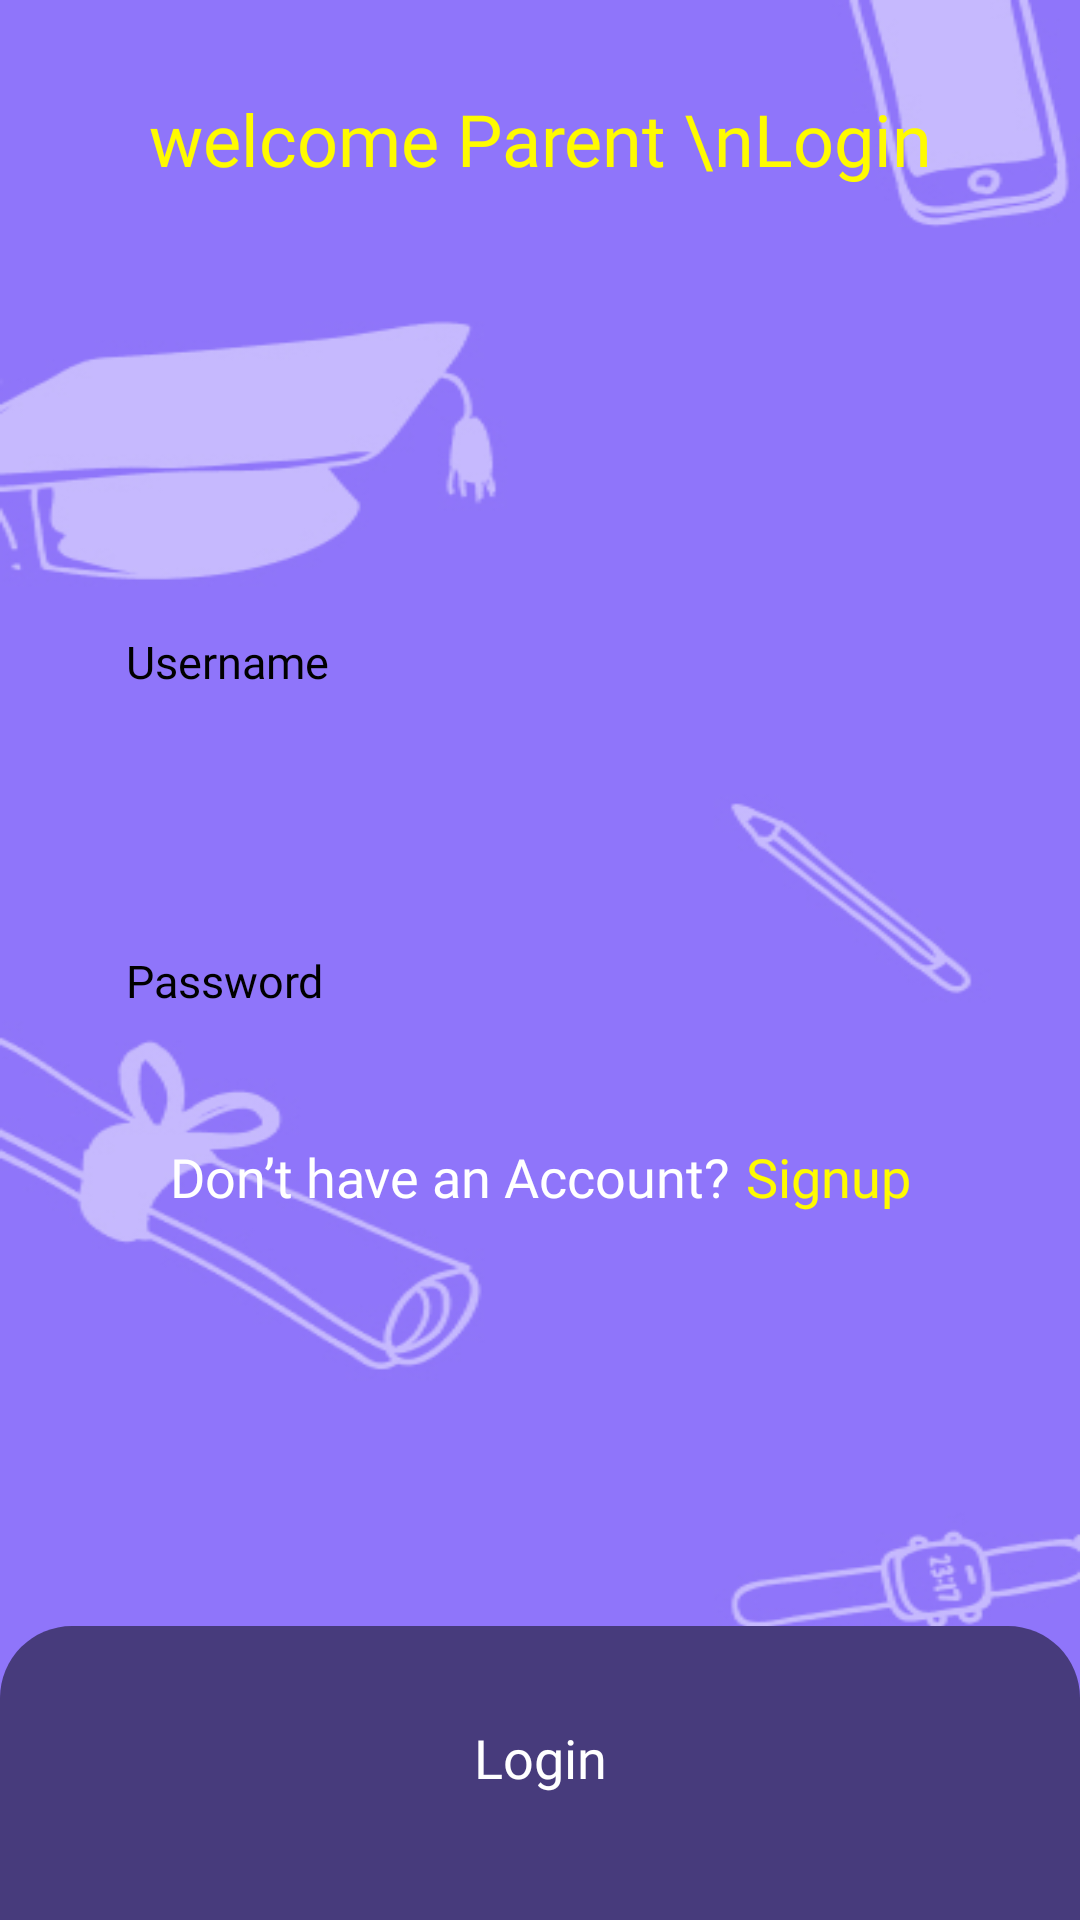

Produce the Android XML layout that renders to this screen, including the resource entries it uses.
<!-- AndroidManifest.xml: application theme Theme.SwarGuru -->
<!-- res/layout/activity_login.xml -->
<?xml version="1.0" encoding="utf-8"?>
<androidx.constraintlayout.widget.ConstraintLayout xmlns:android="http://schemas.android.com/apk/res/android"
    xmlns:app="http://schemas.android.com/apk/res-auto"
    xmlns:tools="http://schemas.android.com/tools"
    android:id="@+id/main"
    android:layout_width="match_parent"
    android:layout_height="match_parent"
    android:background="@drawable/background"
    tools:context=".LoginActivity">

    <TextView
        android:id="@+id/textView"
        android:layout_width="match_parent"
        android:layout_height="wrap_content"
        android:layout_marginTop="30dp"
        android:fontFamily="@font/inter_bold"
        android:text="welcome Parent \nLogin"
        android:textAlignment="center"
        android:textColor="@color/yellow"
        android:textSize="24sp"
        app:layout_constraintEnd_toEndOf="parent"
        app:layout_constraintStart_toStartOf="parent"
        app:layout_constraintTop_toTopOf="parent" />

    <EditText
        android:id="@+id/username"
        android:layout_width="match_parent"
        android:layout_height="wrap_content"
        android:layout_marginHorizontal="24dp"
        android:layout_marginTop="130dp"
        android:background="@drawable/curved_bg_10dp"
        android:fontFamily="@font/inter_bold"
        android:hint="Username"
        android:inputType="text"
        android:padding="18dp"
        android:textColor="@color/black"
        android:textColorHint="@color/black"
        android:textSize="15dp"
        app:layout_constraintEnd_toEndOf="parent"
        app:layout_constraintStart_toStartOf="parent"
        app:layout_constraintTop_toBottomOf="@+id/textView" />

    <EditText
        android:id="@+id/Password"
        android:layout_width="match_parent"
        android:layout_height="wrap_content"
        android:layout_marginHorizontal="24dp"
        android:layout_marginTop="50dp"
        android:background="@drawable/curved_bg_10dp"
        android:fontFamily="@font/inter_bold"
        android:hint="Password"
        android:inputType="textPassword"
        android:padding="18dp"
        android:textColor="@color/black"
        android:textColorHint="@color/black"
        android:textSize="15dp"
        app:layout_constraintTop_toBottomOf="@+id/username" />

    <TextView
        android:id="@+id/textView3"
        android:layout_width="wrap_content"
        android:layout_height="wrap_content"
        android:layout_marginTop="25dp"
        android:fontFamily="@font/inter_bold"
        android:text="Don’t have an Account?"
        android:textAlignment="center"
        android:textColor="@color/white"
        android:textSize="18sp"
        app:layout_constraintEnd_toStartOf="@+id/signUpTV"
        app:layout_constraintHorizontal_chainStyle="packed"
        app:layout_constraintStart_toStartOf="parent"
        app:layout_constraintTop_toBottomOf="@+id/Password" />

    <TextView
        android:id="@+id/signUpTV"
        android:layout_width="wrap_content"
        android:layout_height="wrap_content"
        android:fontFamily="@font/inter_bold"
        android:layout_marginStart="5dp"
        android:text="Signup"
        android:textAlignment="center"
        android:textColor="@color/yellow"
        android:textSize="18sp"
        app:layout_constraintBottom_toBottomOf="@+id/textView3"
        app:layout_constraintEnd_toEndOf="parent"
        app:layout_constraintHorizontal_bias="0.5"
        app:layout_constraintStart_toEndOf="@+id/textView3"
        app:layout_constraintTop_toTopOf="@+id/textView3" />

    <androidx.constraintlayout.widget.ConstraintLayout
        android:id="@+id/buttonContainer"
        android:layout_width="match_parent"
        android:layout_height="wrap_content"
        android:paddingBottom="30dp"
        android:background="@drawable/curved_bg_25dp"
        app:layout_constraintBottom_toBottomOf="parent"
        app:layout_constraintEnd_toEndOf="parent"
        app:layout_constraintStart_toStartOf="parent">

        <androidx.appcompat.widget.AppCompatButton
            android:id="@+id/loginBtn"
            android:layout_width="match_parent"
            android:layout_height="wrap_content"
            android:background="@drawable/curved_bg_8dp"
            android:backgroundTint="@color/blue"
            android:layout_marginTop="20dp"
            android:fontFamily="@font/inter_bold"
            android:textAllCaps="false"
            android:textColor="@color/white"
            android:layout_marginHorizontal="30dp"
            android:textSize="18sp"
            android:text="Login"
            app:layout_constraintEnd_toEndOf="parent"
            app:layout_constraintStart_toStartOf="parent"
            app:layout_constraintTop_toTopOf="@+id/buttonContainer" />

    </androidx.constraintlayout.widget.ConstraintLayout>



</androidx.constraintlayout.widget.ConstraintLayout>
<!-- resources referenced by this layout -->
<resources>
  <color name="black">#000000</color>
  <color name="blue">#7353F7</color>
  <color name="white">#FFFFFFFF</color>
  <color name="yellow">#FFFB00</color>
  <!-- drawable background: jpg bitmap (drawable, 63794 bytes) -->
  <!-- drawable curved_bg_25dp (drawable) -->
  <?xml version="1.0" encoding="utf-8"?>
  <shape xmlns:android="http://schemas.android.com/apk/res/android">
      <corners android:topLeftRadius="24dp" android:topRightRadius="24dp"/>
      <solid android:color="@color/dark_violet"/>
  </shape>
  <style name="Theme.SwarGuru" parent="Base.Theme.SwarGuru" />
  <color name="dark_violet">#473B7C</color>
  <style name="Base.Theme.SwarGuru" parent="Theme.Material3.DayNight.NoActionBar">
          
          
      </style>
</resources>
